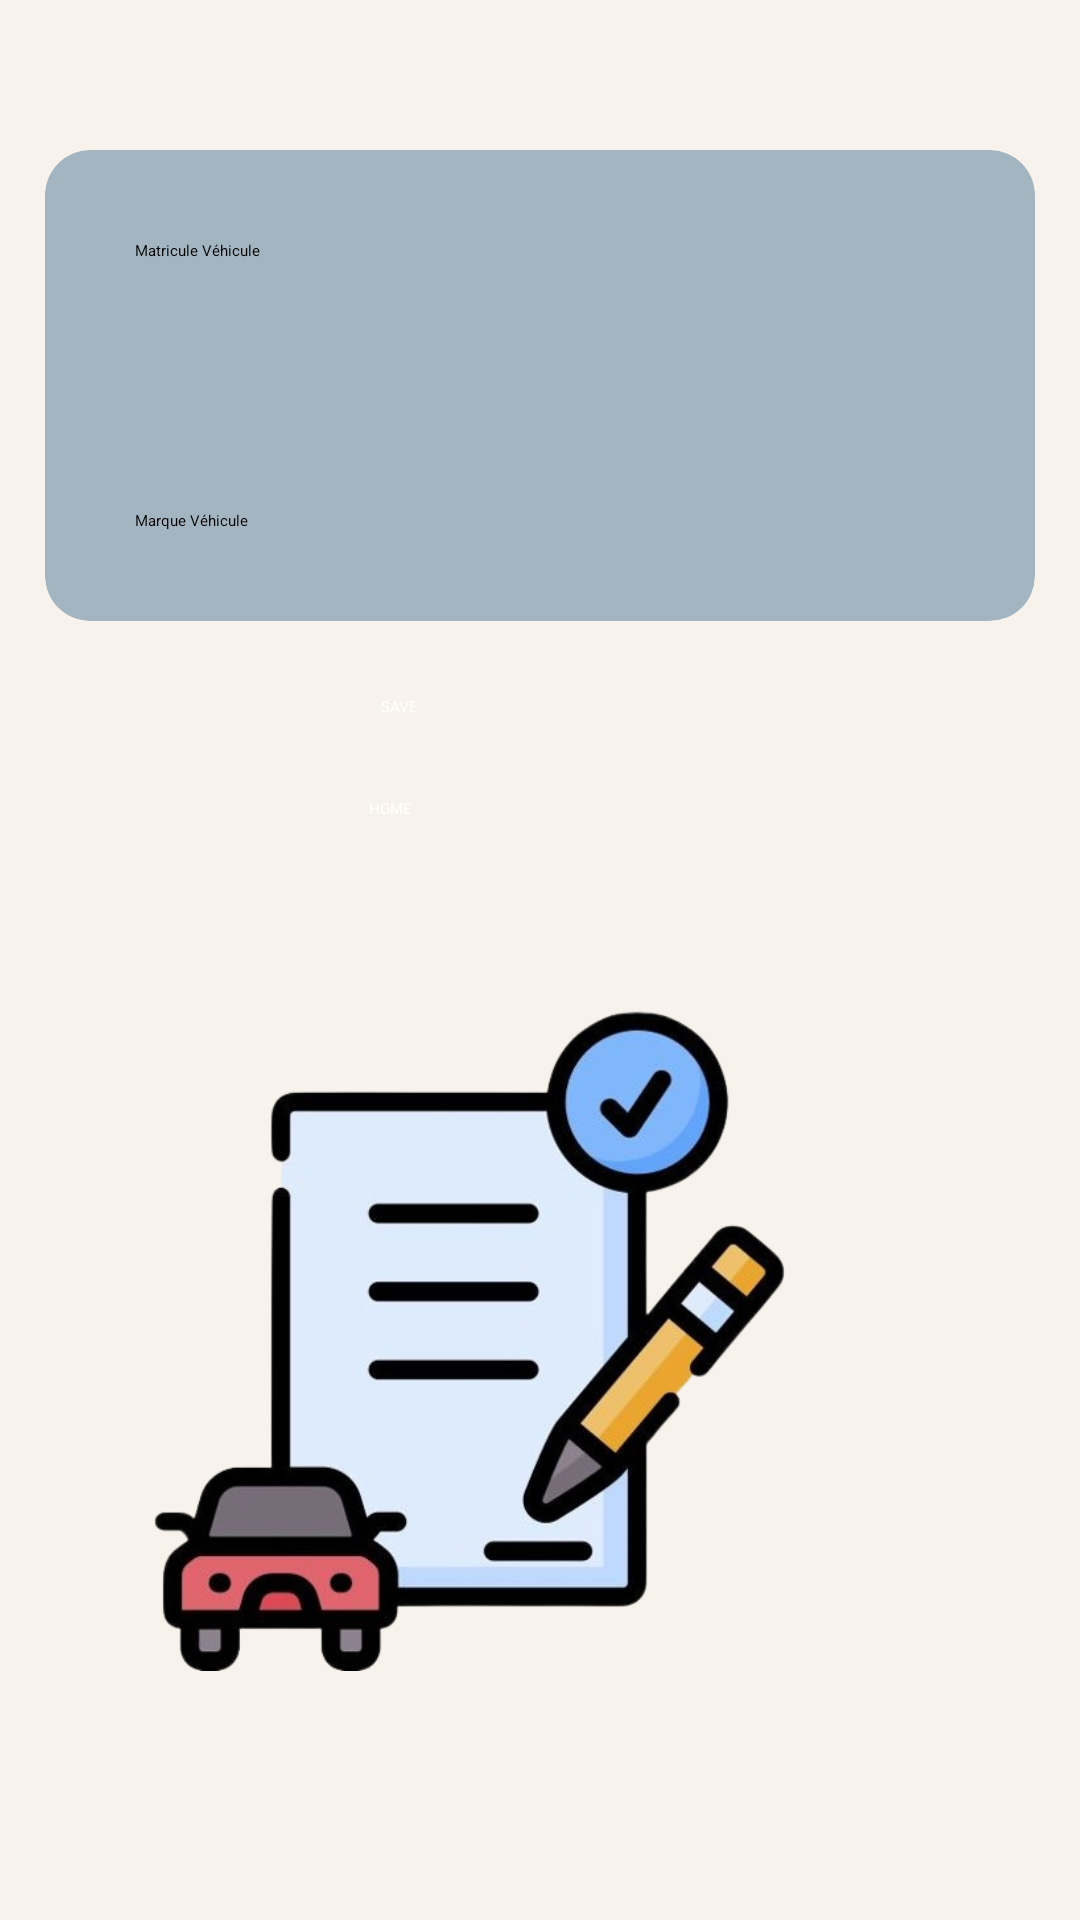

Write the Android layout XML for this screen, with the resource values it uses.
<!-- AndroidManifest.xml: application theme Theme.Company -->
<!-- res/layout/activity_add_vehicule.xml -->
<?xml version="1.0" encoding="utf-8"?>
<RelativeLayout xmlns:android="http://schemas.android.com/apk/res/android"
    xmlns:app="http://schemas.android.com/apk/res-auto"
    xmlns:tools="http://schemas.android.com/tools"
    android:layout_width="match_parent"
    android:layout_height="match_parent"
    android:background="#F7F2EB"
    tools:context=".Add_vehicule">


    <androidx.cardview.widget.CardView
        android:id="@+id/card_item"
        android:layout_width="match_parent"
        android:layout_height="wrap_content"
        android:layout_marginTop="50dp"
        android:layout_marginLeft="15dp"
        android:layout_marginRight="15dp"
        app:cardElevation="15dp"
        app:cardCornerRadius="15dp"
        app:cardBackgroundColor="#A3B5C0">


        <EditText
            android:id="@+id/matricule_vehicule"
            android:layout_width="match_parent"
            android:layout_height="wrap_content"
            android:layout_marginStart="10dp"
            android:layout_marginTop="10dp"
            android:layout_marginEnd="10dp"
            android:layout_marginBottom="10dp"
            android:drawablePadding="50dp"
            android:hint="Matricule Véhicule"
            android:padding="20dp"
            android:textColor="@color/black"
            android:textColorHint="@color/black"
            app:cardCornerRadius="15dp"
            app:cardElevation="15dp" />

        <EditText
            android:id="@+id/marque_vehicule"
            android:layout_width="match_parent"
            android:layout_height="wrap_content"
            android:layout_marginStart="10dp"
            android:layout_marginTop="100dp"
            android:layout_marginEnd="10dp"
            android:layout_marginBottom="10dp"
            android:drawablePadding="50dp"
            android:hint="Marque Véhicule"
            android:layout_below="@id/matricule_vehicule"
            android:padding="20dp"
            android:textColor="@color/black"
            android:textColorHint="@color/black"
            app:cardCornerRadius="15dp"
            app:cardElevation="15dp" />



    </androidx.cardview.widget.CardView>


    <Button
        android:id="@+id/dash"
        android:layout_width="wrap_content"
        android:layout_height="wrap_content"
        android:layout_below="@id/card_item"
        android:layout_alignParentStart="true"
        android:layout_alignParentEnd="true"
        android:layout_marginStart="127dp"
        android:layout_marginTop="25dp"
        android:layout_marginEnd="119dp"
        android:backgroundTint="#213A5C"
        android:text="SAVE"
        android:textColor="@color/white" />

    <Button
        android:layout_width="wrap_content"
        android:layout_height="wrap_content"
        android:layout_below="@id/dash"
        android:layout_alignParentStart="true"
        android:layout_alignParentEnd="true"
        android:layout_marginStart="123dp"
        android:layout_marginTop="27dp"
        android:layout_marginEnd="123dp"
        android:text="HOME"
        android:textColor="@color/white"
        android:backgroundTint="#213A5C"/>


    <ImageView
        android:id="@+id/image_view"
        android:layout_width="329dp"
        android:layout_height="220dp"
        android:layout_alignParentEnd="true"
        android:layout_alignParentBottom="true"
        android:layout_marginEnd="47dp"
        android:layout_marginBottom="83dp"
        android:src="@drawable/add_vehicule" />

</RelativeLayout>
<!-- resources referenced by this layout -->
<resources>
  <!-- drawable add_vehicule: png bitmap (drawable, 146958 bytes) -->
  <style name="Theme.Company" parent="Base.Theme.Company">
          
          <item name="android:navigationBarColor">@android:color/transparent</item>
          <item name="android:statusBarColor">@android:color/transparent</item>
          <item name="android:windowLightStatusBar">?attr/isLightTheme</item>
      </style>
  <!-- not gathered from this repository: default colours our renderer supplied (Android Studio template values) -->
  <color name="black">#FF000000</color>
  <color name="white">#FFFFFFFF</color>
</resources>
